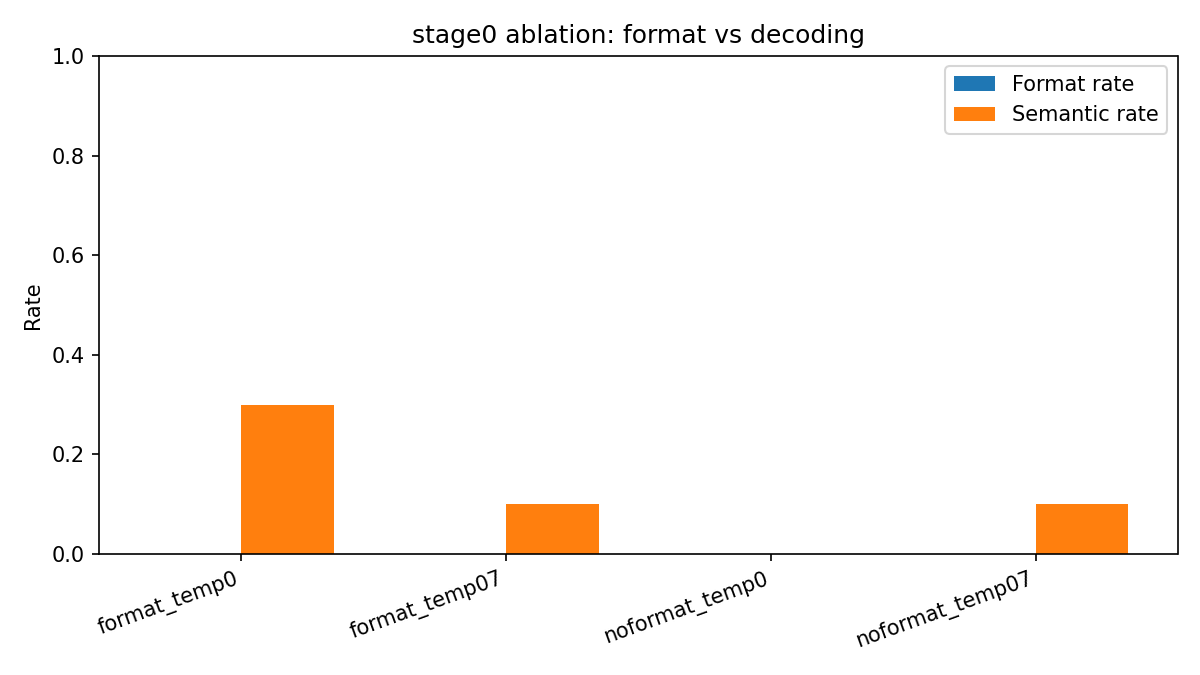

Data behind this chart, as committed beside it:
condition, format_rate, semantic_rate, avg_output_tokens
format_temp0, 0.000, 0.300, 129.0
format_temp07, 0.000, 0.100, 129.0
noformat_temp0, 0.000, 0.000, 128.8
noformat_temp07, 0.000, 0.100, 125.6
